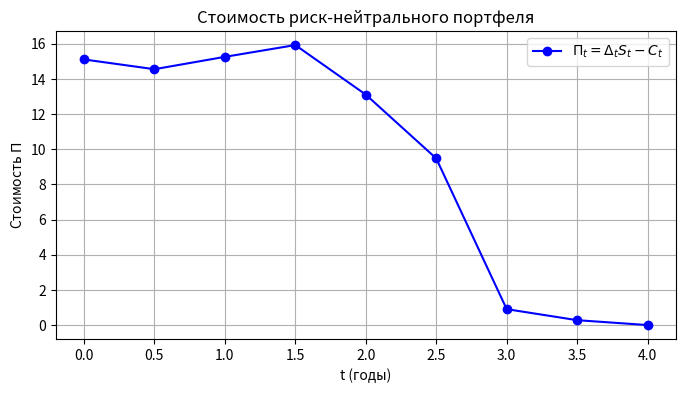
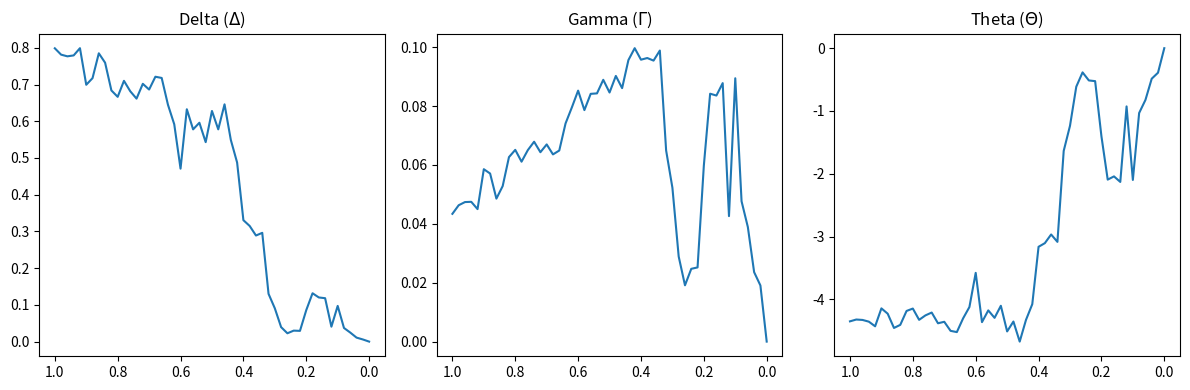

Python code for these plots, in order:
import numpy as np
import pandas as pd
import matplotlib.pyplot as plt
from scipy.stats import norm

# --- Исходные данные для Варианта 18 ---
S0 = 30.0
r = 0.1
T = 4.0
h = 0.004
N = int(T / h)
t_arr = np.linspace(0, T, N + 1)

# Ваши недельные котировки (Приложение 1)
weekly_prices = [
    50.00, 49.67, 49.63, 49.74, 50.22, 48.36, 48.74, 50.08, 49.63, 48.39,
    48.19, 48.95, 48.57, 48.34, 49.02, 48.85, 49.45, 49.46, 48.48, 47.87,
    46.51, 48.55, 47.96, 48.26, 47.74, 48.80, 48.31, 49.16, 48.18, 47.65,
    46.19, 46.17, 46.05, 46.28, 44.47, 44.02, 43.00, 42.59, 43.23, 43.52,
    45.20, 46.11, 46.24, 46.50, 45.64, 46.90, 46.43, 46.67, 46.91, 47.64, 48.21
]


# Функции из условия
def mu_func(t): return -0.1 * t


def sigma_func(t): return 0.05 * t + 0.1  # 5t+10% -> 0.05t + 0.1


def avg_sigma_squared(t1, t2):
    def integral(u):
        return (0.0025 * u ** 3) / 3 + (0.01 * u ** 2) / 2 + 0.01 * u

    if t2 == t1: return (sigma_func(t1)) ** 2
    return (integral(t2) - integral(t1)) / (t2 - t1)


# Симуляция базового актива (Лаб 3, п.4) [cite: 6]
np.random.seed(42)
S_path = np.zeros(N + 1)
S_path[0] = S0
for i in range(1, N + 1):
    dW = np.sqrt(h) * np.random.randn()
    t_prev = t_arr[i - 1]
    S_path[i] = S_path[i - 1] * np.exp((mu_func(t_prev) - 0.5 * sigma_func(t_prev) ** 2) * h + sigma_func(t_prev) * dW)

# === ЗАДАНИЕ 1: Цена опциона продавца (Put) ===
print("--- ЗАДАНИЕ 1 ---")
E_put = 7 * S0 / 8
node = 250
t_curr = node * h  # 1.0 год
tau = T - t_curr  # 3.0 года
S_curr = S_path[node]
vol_sq = avg_sigma_squared(t_curr, T)
vol_avg = np.sqrt(vol_sq)

d1 = (np.log(S_curr / E_put) + (r + vol_sq / 2) * tau) / (vol_avg * np.sqrt(tau))
d2 = d1 - vol_avg * np.sqrt(tau)
P = E_put * np.exp(-r * tau) * norm.cdf(-d2) - S_curr * norm.cdf(-d1)
print(f"Цена Put-опциона (T-t=3): {P:.4f}\n")

# === ЗАДАНИЕ 2 & 3: Хеджирование и Портфель ===
print("--- ЗАДАНИЕ 2 & 3 ---")
t_steps = np.arange(0, T + 0.5, 0.5)
delta_C = []
portfolio_value = []

for t_i in t_steps:
    idx = int(t_i / h)
    S_i = S_path[idx]
    tau_i = T - t_i
    if tau_i > 0:
        v_sq = avg_sigma_squared(t_i, T)
        d1_i = (np.log(S_i / E_put) + (r + v_sq / 2) * tau_i) / (np.sqrt(v_sq) * np.sqrt(tau_i))
        d2_i = d1_i - np.sqrt(v_sq) * np.sqrt(tau_i)
        Call_i = S_i * norm.cdf(d1_i) - E_put * np.exp(-r * tau_i) * norm.cdf(d2_i)
        delta_i = norm.cdf(d1_i)
    else:
        Call_i = max(S_i - E_put, 0)
        delta_i = 1.0 if S_i > E_put else 0.0

    delta_C.append(delta_i)
    portfolio_value.append(delta_i * S_i - Call_i)

plt.figure(figsize=(8, 4))
plt.plot(t_steps, portfolio_value, 'b-o', label=r'$\Pi_t = \Delta_t S_t - C_t$')
plt.title('Стоимость риск-нейтрального портфеля')
plt.xlabel('t (годы)')
plt.ylabel(r'Стоимость $\Pi$')
plt.grid(True)
plt.legend()
plt.show()

# === ЗАДАНИЕ 4: Реализованная волатильность по ВАШИМ данным ===
print("--- ЗАДАНИЕ 4 ---")
df_weekly = pd.DataFrame({'S_j': weekly_prices})
df_weekly['Returns'] = np.log(df_weekly['S_j'] / df_weekly['S_j'].shift(1))
# Несмещенная оценка дисперсии [cite: 4]
var_weekly = df_weekly['Returns'].var(ddof=1)
sigma_realized = np.sqrt(var_weekly * 52)  # Годовая волатильность
print(f"Реализованная волатильность sigma: {sigma_realized:.4f}\n")

# === ЗАДАНИЕ 5: Греки ===
print("--- ЗАДАНИЕ 5 ---")
E_5 = 50.0
n_weeks = len(weekly_prices)
df_weekly['tau'] = np.linspace(1, 0, n_weeks)  # Время от 1 до 0

deltas, gammas, thetas = [], [], []

for i, row in df_weekly.iterrows():
    sj, tauj = row['S_j'], row['tau']
    if tauj <= 0.0001:
        deltas.append(1.0 if sj > E_5 else 0.0)
        gammas.append(0.0)
        thetas.append(0.0)
    else:
        d1 = (np.log(sj / E_5) + (r + 0.5 * sigma_realized ** 2) * tauj) / (sigma_realized * np.sqrt(tauj))
        d2 = d1 - sigma_realized * np.sqrt(tauj)
        deltas.append(norm.cdf(d1))
        gammas.append(norm.pdf(d1) / (sj * sigma_realized * np.sqrt(tauj)))
        thetas.append(
            -(sj * norm.pdf(d1) * sigma_realized) / (2 * np.sqrt(tauj)) - r * E_5 * np.exp(-r * tauj) * norm.cdf(d2))

plt.figure(figsize=(12, 4))
plt.subplot(1, 3, 1);
plt.plot(df_weekly['tau'], deltas);
plt.title(r'Delta ($\Delta$)');
plt.gca().invert_xaxis()
plt.subplot(1, 3, 2);
plt.plot(df_weekly['tau'], gammas);
plt.title(r'Gamma ($\Gamma$)');
plt.gca().invert_xaxis()
plt.subplot(1, 3, 3);
plt.plot(df_weekly['tau'], thetas);
plt.title(r'Theta ($\Theta$)');
plt.gca().invert_xaxis()
plt.tight_layout();
plt.show()
